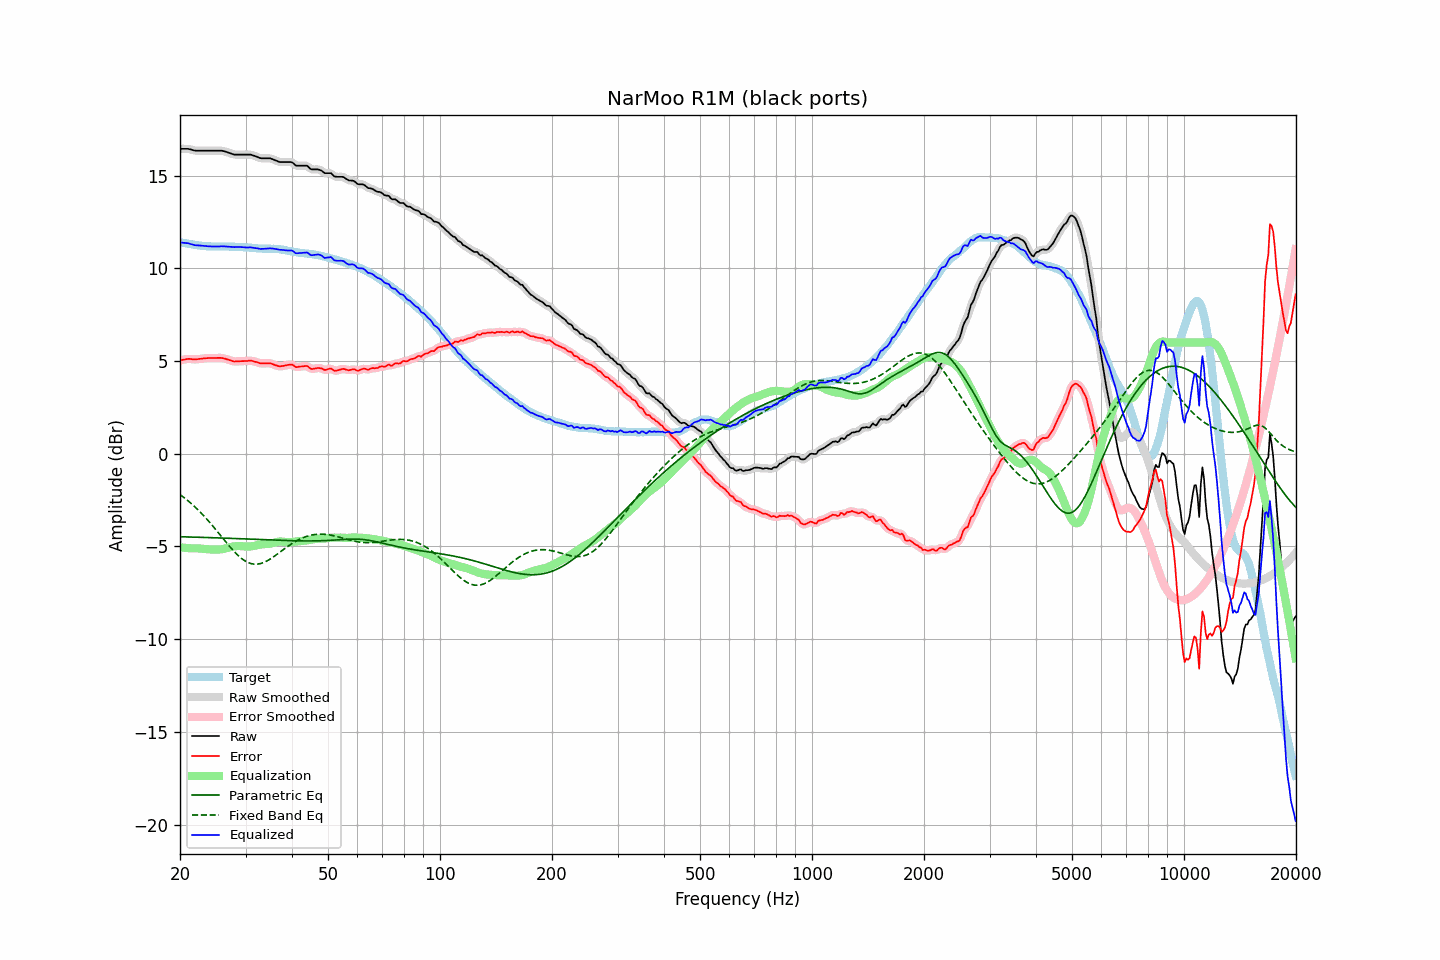

The data file committed next to this chart (first rows):
frequency, raw, error, smoothed, error_smoothed, equalization, parametric_eq, fixed_band_eq, equalized_raw, equalized_smoothed, target
20.00, 16.44, 5.03, 16.44, 5.03, -5.05, -4.48, -2.20, 11.39, 11.39, 11.41
20.20, 16.44, 5.05, 16.44, 5.05, -5.06, -4.48, -2.27, 11.38, 11.38, 11.39
20.40, 16.44, 5.07, 16.44, 5.07, -5.07, -4.48, -2.33, 11.37, 11.38, 11.37
20.61, 16.44, 5.08, 16.44, 5.09, -5.08, -4.48, -2.40, 11.37, 11.37, 11.36
20.81, 16.44, 5.10, 16.44, 5.10, -5.08, -4.49, -2.47, 11.36, 11.36, 11.34
21.02, 16.44, 5.11, 16.44, 5.11, -5.09, -4.49, -2.54, 11.35, 11.35, 11.33
21.23, 16.42, 5.11, 16.42, 5.11, -5.10, -4.49, -2.61, 11.33, 11.33, 11.31
21.44, 16.40, 5.11, 16.40, 5.10, -5.10, -4.49, -2.69, 11.30, 11.30, 11.30
21.66, 16.37, 5.09, 16.37, 5.09, -5.10, -4.50, -2.76, 11.27, 11.27, 11.29
21.87, 16.35, 5.09, 16.35, 5.09, -5.10, -4.50, -2.84, 11.25, 11.25, 11.26
22.09, 16.34, 5.09, 16.34, 5.09, -5.10, -4.50, -2.92, 11.24, 11.24, 11.25
22.31, 16.34, 5.10, 16.34, 5.10, -5.10, -4.50, -3.01, 11.24, 11.24, 11.24
22.54, 16.34, 5.11, 16.34, 5.11, -5.11, -4.51, -3.09, 11.23, 11.23, 11.23
22.76, 16.34, 5.12, 16.34, 5.12, -5.12, -4.51, -3.18, 11.22, 11.22, 11.22
22.99, 16.34, 5.13, 16.34, 5.13, -5.13, -4.51, -3.27, 11.21, 11.21, 11.21
23.22, 16.34, 5.14, 16.34, 5.14, -5.14, -4.51, -3.37, 11.20, 11.20, 11.20
23.45, 16.34, 5.15, 16.34, 5.15, -5.15, -4.52, -3.46, 11.20, 11.20, 11.20
23.69, 16.34, 5.16, 16.34, 5.15, -5.15, -4.52, -3.56, 11.19, 11.19, 11.18
23.92, 16.34, 5.16, 16.34, 5.16, -5.16, -4.52, -3.65, 11.18, 11.18, 11.18
24.16, 16.34, 5.16, 16.34, 5.16, -5.16, -4.53, -3.76, 11.18, 11.18, 11.18
24.40, 16.34, 5.16, 16.34, 5.16, -5.16, -4.53, -3.86, 11.18, 11.18, 11.18
24.65, 16.34, 5.16, 16.34, 5.16, -5.17, -4.53, -3.96, 11.17, 11.17, 11.18
24.89, 16.34, 5.16, 16.34, 5.16, -5.17, -4.53, -4.06, 11.17, 11.17, 11.18
25.14, 16.34, 5.17, 16.34, 5.17, -5.17, -4.54, -4.17, 11.17, 11.17, 11.18
25.39, 16.34, 5.17, 16.34, 5.17, -5.17, -4.54, -4.28, 11.17, 11.18, 11.17
25.65, 16.34, 5.17, 16.34, 5.17, -5.16, -4.54, -4.38, 11.18, 11.18, 11.17
25.91, 16.34, 5.16, 16.34, 5.16, -5.15, -4.55, -4.49, 11.19, 11.18, 11.18
26.16, 16.32, 5.14, 16.32, 5.15, -5.14, -4.55, -4.60, 11.18, 11.19, 11.18
26.43, 16.30, 5.13, 16.30, 5.12, -5.12, -4.55, -4.70, 11.18, 11.18, 11.18
26.69, 16.27, 5.10, 16.27, 5.10, -5.09, -4.56, -4.81, 11.18, 11.18, 11.17
26.96, 16.24, 5.07, 16.24, 5.07, -5.07, -4.56, -4.91, 11.17, 11.18, 11.17
27.23, 16.21, 5.04, 16.21, 5.04, -5.04, -4.56, -5.01, 11.17, 11.17, 11.17
27.50, 16.18, 5.01, 16.18, 5.01, -5.02, -4.57, -5.11, 11.16, 11.16, 11.17
27.77, 16.15, 4.99, 16.15, 4.99, -5.00, -4.57, -5.21, 11.15, 11.15, 11.16
28.05, 16.13, 4.97, 16.14, 4.98, -4.99, -4.57, -5.30, 11.14, 11.15, 11.16
28.33, 16.13, 4.98, 16.13, 4.98, -4.98, -4.58, -5.39, 11.15, 11.15, 11.15
28.62, 16.13, 4.98, 16.13, 4.98, -4.98, -4.58, -5.48, 11.15, 11.15, 11.15
28.90, 16.13, 4.99, 16.13, 4.99, -4.98, -4.58, -5.55, 11.15, 11.15, 11.14
29.19, 16.13, 4.99, 16.13, 4.99, -4.99, -4.59, -5.63, 11.15, 11.15, 11.14
29.48, 16.13, 4.99, 16.13, 4.99, -4.99, -4.59, -5.69, 11.14, 11.14, 11.14
29.78, 16.13, 5.00, 16.13, 5.00, -5.00, -4.59, -5.76, 11.13, 11.13, 11.13
30.08, 16.13, 5.00, 16.13, 5.00, -5.01, -4.60, -5.81, 11.12, 11.12, 11.13
30.38, 16.13, 5.00, 16.13, 5.01, -5.01, -4.60, -5.85, 11.12, 11.12, 11.13
30.68, 16.13, 5.02, 16.13, 5.02, -5.01, -4.60, -5.89, 11.12, 11.13, 11.11
30.99, 16.13, 5.02, 16.12, 5.01, -5.00, -4.61, -5.92, 11.13, 11.12, 11.11
31.30, 16.10, 5.00, 16.10, 5.00, -4.99, -4.61, -5.94, 11.11, 11.11, 11.10
31.61, 16.07, 4.98, 16.08, 4.98, -4.97, -4.62, -5.95, 11.10, 11.10, 11.09
31.93, 16.04, 4.95, 16.04, 4.96, -4.95, -4.62, -5.96, 11.09, 11.09, 11.09
32.24, 16.01, 4.94, 16.01, 4.93, -4.93, -4.62, -5.96, 11.08, 11.07, 11.08
32.57, 15.97, 4.90, 15.97, 4.90, -4.91, -4.63, -5.94, 11.06, 11.06, 11.07
32.89, 15.94, 4.88, 15.95, 4.88, -4.90, -4.63, -5.93, 11.04, 11.05, 11.07
33.22, 15.93, 4.87, 15.93, 4.87, -4.89, -4.63, -5.90, 11.04, 11.05, 11.06
33.55, 15.93, 4.87, 15.93, 4.87, -4.88, -4.64, -5.87, 11.05, 11.05, 11.06
33.89, 15.93, 4.87, 15.93, 4.87, -4.88, -4.64, -5.83, 11.06, 11.05, 11.06
34.23, 15.93, 4.88, 15.93, 4.88, -4.87, -4.64, -5.79, 11.06, 11.06, 11.06
34.57, 15.93, 4.88, 15.93, 4.88, -4.86, -4.65, -5.74, 11.07, 11.07, 11.05
34.92, 15.93, 4.88, 15.92, 4.87, -4.85, -4.65, -5.69, 11.08, 11.07, 11.06
35.27, 15.90, 4.85, 15.90, 4.85, -4.83, -4.65, -5.63, 11.07, 11.07, 11.05
35.62, 15.87, 4.82, 15.87, 4.82, -4.81, -4.66, -5.57, 11.06, 11.06, 11.05
35.97, 15.83, 4.78, 15.83, 4.79, -4.79, -4.66, -5.51, 11.04, 11.05, 11.05
... 635 more rows
